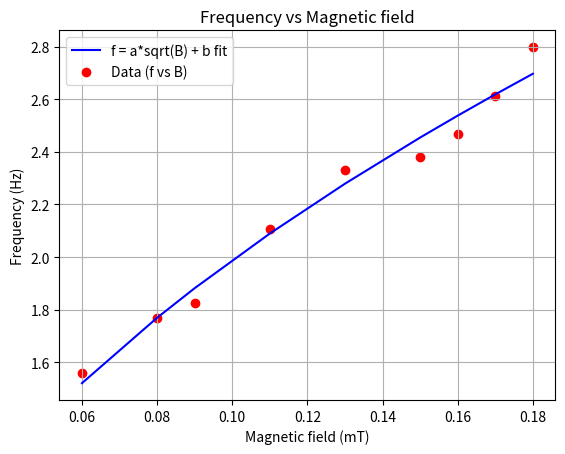

The matplotlib source for this figure:

import numpy as np
import matplotlib.pyplot as plt
from scipy.optimize import curve_fit

# Data from the experiment
f_r =[2.798,2.613,2.466,2.380,2.332,2.108,1.824,1.767,1.559] # in Hz
d =[5.4,5.9,6.4,6.9,7.9,8.9,11.9,12.9,16.9] #in cm 
B = [0.18,0.17,0.16,0.15,0.13,0.11,0.09,0.08,0.06] # in mT

# plot of f vs d
# d_1 =[ x**(-3/2) for x in d]

# def linear_fit(x, a, b):
#     for i in range(len(x)):
#       x[i] = float(x[i])
#     return a *x + b

# params, _ = curve_fit(linear_fit, d_1, f_r)
# f_linear_fit = linear_fit(d_1, params[0],params[1])

# plt.plot(d_1, f_linear_fit, color='blue', label='f = a*d^(-3/2) + b fit')
# plt.scatter(d_1, f_r, color='red', label='Data (f vs d)')
# plt.xlabel('d^(-3/2)')
# plt.ylabel('Frequency (Hz)')
# plt.title('Frequency vs d^(-3/2)')
# plt.legend()
# plt.grid()
# plt.show()
# print('Fit parameters (a, b):', params)


# Fit f as a function of sqrt(B)
def sqrt_fit(x, a, b):
    return a * np.sqrt(x) + b

params, _ = curve_fit(sqrt_fit, B, f_r)
f_sqrt_fit = sqrt_fit(B, *params)

plt.plot(B, f_sqrt_fit, color='blue', label='f = a*sqrt(B) + b fit')
plt.scatter(B, f_r, color='red', label='Data (f vs B)')
plt.xlabel('Magnetic field (mT)')
plt.ylabel('Frequency (Hz)')
plt.title('Frequency vs Magnetic field')
plt.legend()
plt.grid()
plt.show()
print('Fit parameters (a, b):', params)



# CALCULATIONS of TABLE
# q1 = [4.8,3.6,3.0,2.5,2.1,1.9,1.8,1.7,1.6]
# q2 = [5.6,4.4,3.5,3.0,2.7,2.3,2.0,1.8,1.7]
# q3 = [5.8,4.7,3.8,3.2,2.7,2.4,2.1,2.0,1.8]
# h = [0.49,0.65,0.77,0.93,1.07,1.19,1.33,1.46,1.58]
# h_new = [h*10 for h in h]
# p = 16
# import math as m

# Hpp = [round(2*m.sqrt(2)*i, 2) for i in h_new]
# q_p1 = [q1[i]/p for i in range(len(q1))]
# H_0 = [round(q_p1[i]*Hpp[i], 2) for i in range(len(q_p1))]

# print("H_pp =",Hpp)
# print("H_0 =",H_0)

# # q2
# Hpp2 = [round(2*m.sqrt(2)*i, 2) for i in h_new]
# q_p2 = [q2[i]/p for i in range(len(q2))]
# H_02 = [round(q_p2[i]*Hpp2[i], 2) for i in range(len(q_p2))]

# print("H_pp2 =",Hpp2)
# print("H_02 =",H_02)

# # q3
# Hpp3 = [round(2*m.sqrt(2)*i, 2) for i in h_new]
# q_p3 = [q3[i]/p for i in range(len(q3))]
# H_03 = [round(q_p3[i]*Hpp3[i], 2) for i in range(len(q_p3))]
# print("H_pp3 =",Hpp3)
# print("H_03 =",H_03)

# # g
# h = 6.625*10**-27 # erg s
# v1 = [12.8*10**6,14.83*10**6,15.81*10**6] # Hz
# u_B = 9.27*10**-21 # erg G^-1
# def g(h,v1,H_0,u_B):
#     g = (h*v1)/(H_0*u_B)
#     return round(g, 3)

# g1 = [g(h,v1[0],H_0[i],u_B) for i in range(len(H_0))]
# g2 = [g(h,v1[1],H_02[i],u_B) for i in range(len(H_02))]
# g3 = [g(h,v1[2],H_03[i],u_B) for i in range(len(H_03))]
# print("g1 =",g1)
# print("avg. g1 =",round(sum(g1)/len(g1), 3))
# print("g2 =",g2)
# print("avg. g2 =",round(sum(g2)/len(g2),3))
# print("g3 =",g3)
# print("avg. g3 =",round(sum(g3)/len(g3),3))
